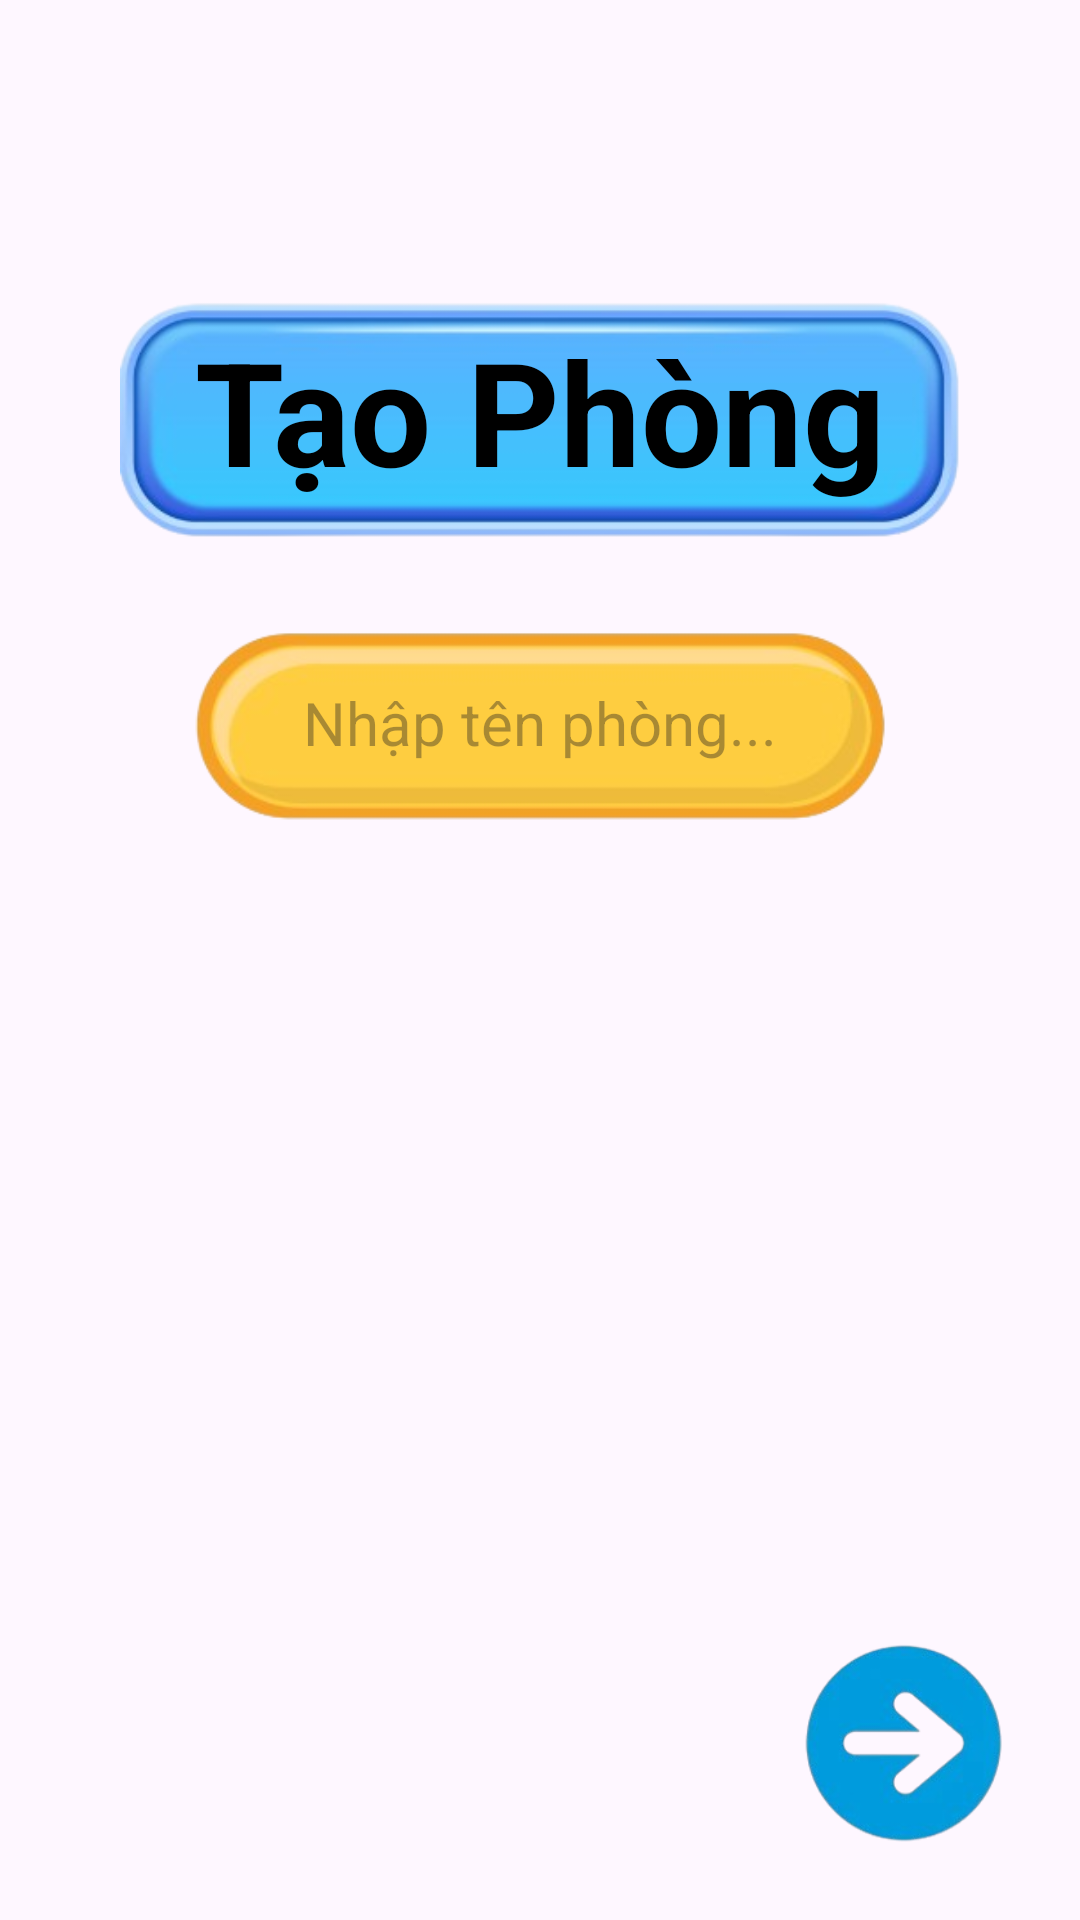

Write the Android layout XML for this screen, with the resource values it uses.
<!-- AndroidManifest.xml: application theme Theme.GGChat -->
<!-- res/layout/fragment_create_room.xml -->
<?xml version="1.0" encoding="utf-8"?>
<FrameLayout xmlns:android="http://schemas.android.com/apk/res/android"
    xmlns:app="http://schemas.android.com/apk/res-auto"
    xmlns:tools="http://schemas.android.com/tools"
    android:layout_width="match_parent"
    android:layout_height="match_parent"
    tools:context=".CreateRoomFragment">

    <LinearLayout
        android:layout_width="match_parent"
        android:layout_height="match_parent"
        android:orientation="vertical"
        android:gravity="center_horizontal"
        android:paddingStart="16dp"
        android:paddingEnd="16dp"
        android:paddingTop="16dp"
        android:paddingBottom="16dp">

        
        <Space
            android:layout_width="match_parent"
            android:layout_height="0dp"
            android:layout_weight="0.25" />

        
        <FrameLayout
            android:id="@+id/frame1"
            android:layout_width="match_parent"
            android:layout_height="wrap_content"
            android:layout_marginStart="24dp"
            android:layout_marginEnd="24dp"
            android:layout_marginBottom="30dp">

            
            <ImageView
                android:id="@+id/ipBackground"
                android:layout_width="match_parent"
                android:layout_height="wrap_content"
                android:adjustViewBounds="true"
                android:scaleType="fitXY"
                android:src="@drawable/khung_xanh" />

            
            <androidx.appcompat.widget.AppCompatTextView
                android:id="@+id/textTaoPhong"
                android:layout_width="match_parent"
                android:layout_height="match_parent"
                android:gravity="center"
                android:text="Tạo Phòng"
                android:textColor="@android:color/black"
                android:textStyle="bold"
                android:includeFontPadding="false"
                android:paddingStart="8dp"
                android:paddingEnd="8dp"
                android:paddingTop="4dp"
                android:paddingBottom="4dp"
                app:autoSizeTextType="uniform"
                app:autoSizeMinTextSize="18sp"
                app:autoSizeMaxTextSize="48sp"
                app:autoSizeStepGranularity="1sp" />
        </FrameLayout>

        
        <FrameLayout
            android:id="@+id/inputNameRoom"
            android:layout_width="match_parent"
            android:layout_height="wrap_content"
            android:layout_marginStart="48dp"
            android:layout_marginEnd="48dp"
            android:layout_marginBottom="16dp">

            
            <ImageView
                android:id="@+id/ipBackground1"
                android:layout_width="match_parent"
                android:layout_height="wrap_content"
                android:adjustViewBounds="true"
                android:scaleType="fitXY"
                android:src="@drawable/khung_cam" />

            
            <EditText
                android:id="@+id/editRoomName"
                android:layout_width="match_parent"
                android:layout_height="match_parent"
                android:background="@android:color/transparent"
                android:gravity="center"
                android:hint="Nhập tên phòng..."
                android:inputType="textCapWords"
                android:singleLine="true"
                android:maxLength="20"
                android:textColor="@android:color/black"
                android:textSize="20sp"
                android:includeFontPadding="false"
                android:paddingStart="12dp"
                android:paddingEnd="12dp"
                android:paddingTop="10dp"
                android:paddingBottom="10dp" />
        </FrameLayout>

        
        <FrameLayout
            android:id="@+id/buttonNext"
            android:layout_width="match_parent"
            android:layout_height="0dp"
            android:layout_weight="1">

            <LinearLayout
                android:layout_width="match_parent"
                android:layout_height="match_parent"
                android:orientation="vertical">

                <Space
                    android:layout_width="match_parent"
                    android:layout_height="0dp"
                    android:layout_weight="1" />

                <LinearLayout
                    android:layout_width="match_parent"
                    android:layout_height="wrap_content"
                    android:orientation="horizontal"
                    android:paddingEnd="8dp"
                    android:paddingBottom="8dp">

                    <Space
                        android:layout_width="0dp"
                        android:layout_height="0dp"
                        android:layout_weight="1" />

                    <ImageButton
                        android:id="@+id/nextToRoomChat"
                        android:layout_width="70dp"
                        android:layout_height="70dp"
                        android:src="@drawable/next"
                        android:background="@android:color/transparent"
                        android:scaleType="centerInside"
                        android:contentDescription="Next" />
                </LinearLayout>

            </LinearLayout>
        </FrameLayout>

    </LinearLayout>
</FrameLayout>
<!-- resources referenced by this layout -->
<resources>
  <!-- drawable khung_cam: png bitmap (drawable, 20792 bytes) -->
  <!-- drawable khung_xanh: png bitmap (drawable, 31065 bytes) -->
  <!-- drawable next: png bitmap (drawable, 26446 bytes) -->
  <style name="Theme.GGChat" parent="Base.Theme.GGChat" />
  <style name="Base.Theme.GGChat" parent="Theme.Material3.DayNight.NoActionBar">
          
          
      </style>
</resources>
